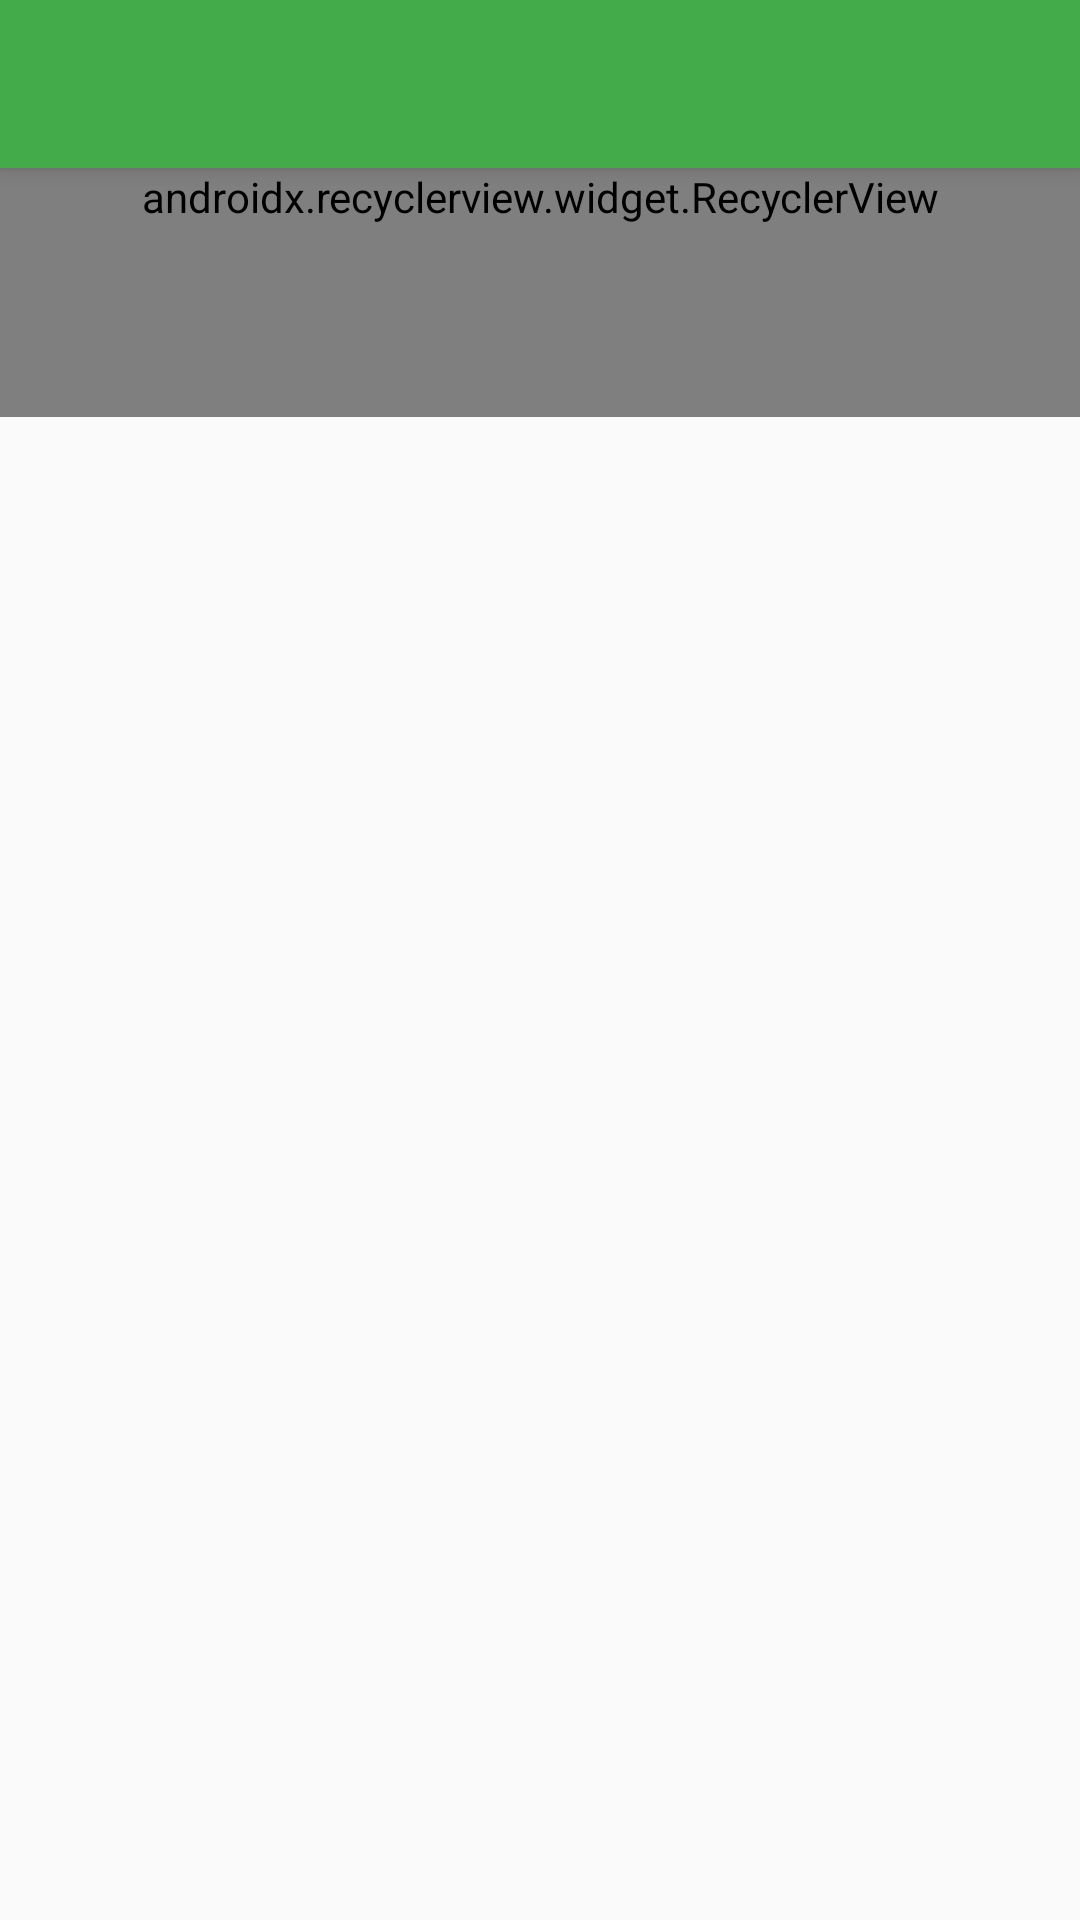

Android layout source for this screen:
<!-- AndroidManifest.xml: application theme AppTheme -->
<!-- res/layout/activity_detail.xml -->
<android.support.constraint.ConstraintLayout xmlns:android="http://schemas.android.com/apk/res/android"
                                             xmlns:app="http://schemas.android.com/apk/res-auto"
                                             xmlns:tools="http://schemas.android.com/tools"
                                             android:layout_width="match_parent"
                                             android:layout_height="match_parent"
                                             tools:context="id.kotlin.shop.detail.DetailActivity">

    <android.support.v7.widget.Toolbar
        android:id="@+id/toolbar_detail"
        android:layout_width="match_parent"
        android:layout_height="?android:attr/actionBarSize"
        android:background="@color/colorAccent"
        android:elevation="4dp"
        app:popupTheme="@style/ThemeOverlay.AppCompat.Light"
        app:titleTextColor="@color/colorPrimary"
        tools:title="@string/detail" />

    <android.support.v7.widget.RecyclerView
        android:id="@+id/rv_detail"
        android:layout_width="match_parent"
        android:layout_height="wrap_content"
        android:paddingBottom="64dp"
        android:scrollbars="vertical"
        app:layoutManager="android.support.v7.widget.LinearLayoutManager"
        app:layout_constraintEnd_toEndOf="parent"
        app:layout_constraintStart_toStartOf="parent"
        app:layout_constraintTop_toBottomOf="@id/toolbar_detail"
        tools:listitem="@layout/item_detail" />
</android.support.constraint.ConstraintLayout>
<!-- res/layout/item_detail.xml (included above) -->
<android.support.constraint.ConstraintLayout xmlns:android="http://schemas.android.com/apk/res/android"
                                             xmlns:app="http://schemas.android.com/apk/res-auto"
                                             xmlns:tools="http://schemas.android.com/tools"
                                             android:layout_width="match_parent"
                                             android:layout_height="wrap_content"
                                             android:paddingEnd="16dp"
                                             android:paddingStart="16dp"
                                             android:paddingTop="16dp">

    <TextView
        android:id="@+id/tv_detail_name"
        android:layout_width="match_parent"
        android:layout_height="wrap_content"
        android:textColor="@color/colorPrimaryDark"
        android:textSize="18sp"
        android:textStyle="bold"
        app:layout_constraintEnd_toEndOf="parent"
        app:layout_constraintStart_toStartOf="parent"
        tools:text="Product name: Milk" />

    <TextView
        android:id="@+id/tv_detail_quantity"
        android:layout_width="match_parent"
        android:layout_height="wrap_content"
        android:layout_marginTop="8dp"
        android:textColor="@color/colorPrimaryDark"
        android:textSize="16sp"
        app:layout_constraintEnd_toEndOf="parent"
        app:layout_constraintStart_toStartOf="parent"
        app:layout_constraintTop_toBottomOf="@id/tv_detail_name"
        tools:text="Quantity: 999" />

    <TextView
        android:id="@+id/tv_detail_supplier"
        android:layout_width="match_parent"
        android:layout_height="wrap_content"
        android:layout_marginTop="8dp"
        android:textColor="@color/colorPrimaryDark"
        android:textSize="16sp"
        app:layout_constraintEnd_toEndOf="parent"
        app:layout_constraintStart_toStartOf="parent"
        app:layout_constraintTop_toBottomOf="@id/tv_detail_quantity"
        tools:text="Supplier: Mommy" />

    <TextView
        android:id="@+id/tv_detail_date"
        android:layout_width="match_parent"
        android:layout_height="wrap_content"
        android:layout_marginTop="8dp"
        android:textColor="@color/colorPrimaryDark"
        android:textSize="14sp"
        app:layout_constraintEnd_toEndOf="parent"
        app:layout_constraintStart_toStartOf="parent"
        app:layout_constraintTop_toBottomOf="@id/tv_detail_supplier"
        tools:text="Date: 1/1/2018" />

    <View
        android:layout_width="match_parent"
        android:layout_height="2dp"
        android:layout_marginTop="16dp"
        android:background="@drawable/bg_divider"
        android:layerType="software"
        app:layout_constraintEnd_toEndOf="parent"
        app:layout_constraintStart_toStartOf="parent"
        app:layout_constraintTop_toBottomOf="@+id/tv_detail_date" />
</android.support.constraint.ConstraintLayout>
<!-- resources referenced by this layout -->
<resources>
  <color name="colorAccent">#44ab4a</color>
  <color name="colorPrimary">#ffffff</color>
  <color name="colorPrimaryDark">#000000</color>
  <!-- drawable bg_divider (drawable) -->
  <shape xmlns:android="http://schemas.android.com/apk/res/android"
         android:shape="line">
  
      <stroke
          android:width="1dp"
          android:color="#d3d3d3"
          android:dashGap="4dp"
          android:dashWidth="2dp" />
  </shape>
  <string name="detail">Detail</string>
  <style name="AppTheme" parent="Theme.AppCompat.DayNight.NoActionBar">
          <item name="colorPrimary">@color/colorPrimary</item>
          <item name="colorPrimaryDark">@color/colorPrimaryDark</item>
          <item name="colorAccent">@color/colorAccent</item>
      </style>
</resources>
